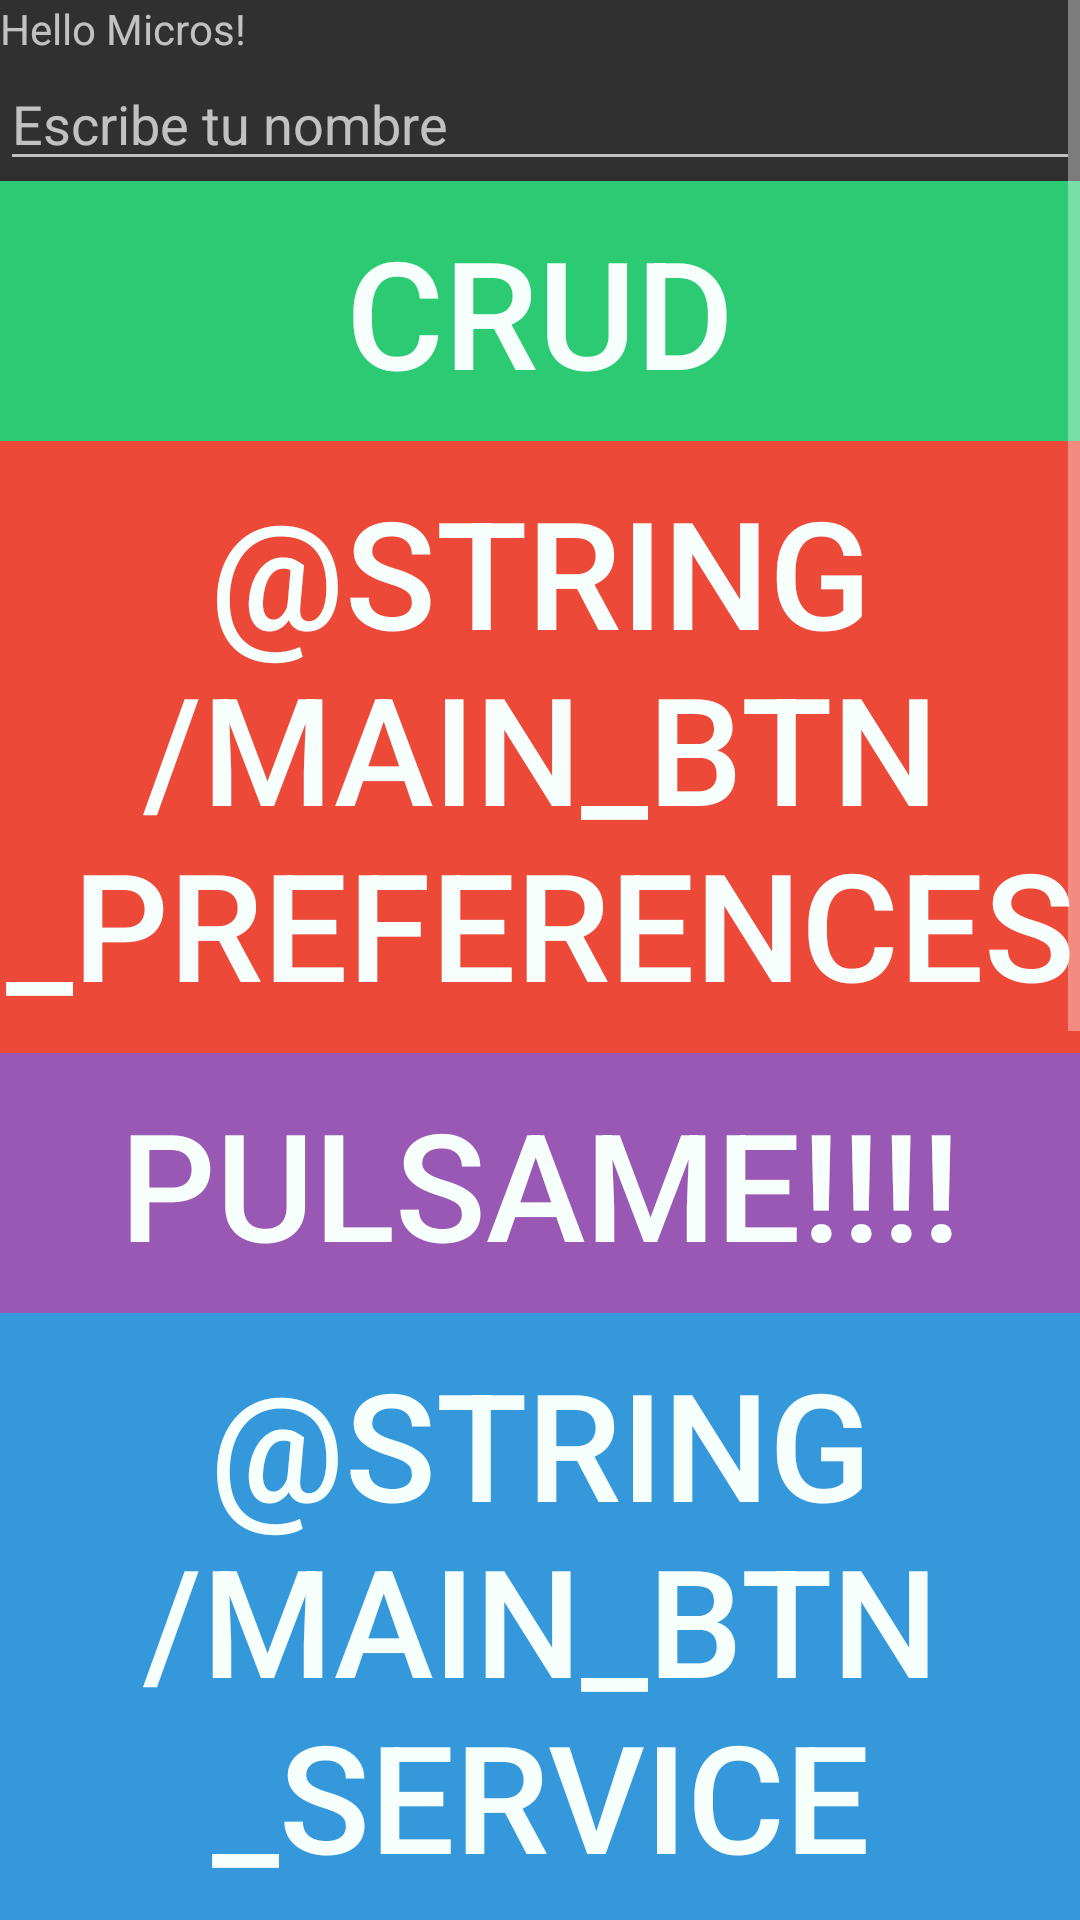

This screen was rendered from an Android layout file. Write that file and the resources it references.
<!-- AndroidManifest.xml: application theme AppTheme -->
<!-- res/layout/activity_main.xml -->
<LinearLayout xmlns:android="http://schemas.android.com/apk/res/android"
    xmlns:tools="http://schemas.android.com/tools"
    android:layout_width="match_parent"
    android:layout_height="match_parent"
    android:orientation="vertical"
    tools:context=".MainActivity">

    <ScrollView
        android:layout_width="wrap_content"
        android:layout_height="wrap_content"
        >


        <LinearLayout xmlns:android="http://schemas.android.com/apk/res/android"
            xmlns:tools="http://schemas.android.com/tools"
            android:layout_width="match_parent"
            android:layout_height="match_parent"
            android:orientation="vertical"
           >


        <TextView
            android:text="@string/hello_world"
            android:layout_width="match_parent"
            android:layout_height="wrap_content"
            android:id="@+id/main_tv_saludo" />


        <EditText
            android:layout_width="match_parent"
            android:layout_height="wrap_content"
            android:inputType="textPersonName"
            android:id="@+id/main_et_saludo"
            android:hint="Escribe tu nombre"
            android:textColor="@color/highlighted_text_material_light"
             />

        <Button
            style="@style/boton.verde"
            android:text="CRUD"
            android:id="@+id/main_btn_crud"
            />


        <Button
            style="@style/boton.rojo"
            android:text="@string/main_btn_preferences"
            android:id="@+id/main_btn_show_preferences"
            />


        <Button
            style="@style/boton"
            android:text="@string/main_btn_pulsar"
            android:id="@+id/main_btn_pulsar"
           />

            <Button
                style="@style/boton.azul"
                android:text="@string/main_btn_service"
                android:id="@+id/main_btn_service"
                />


        <Button
            android:text="@string/main_bt_actividad_nueva"
            android:id="@+id/main_btn_actividad"
            style="@style/boton.verde"
            />

        <Button
            style="@style/boton.azul"
            android:text="Dialogo"
            android:id="@+id/buttonDialog" />

        <Button
            android:text="Tostada"
            android:id="@+id/buttonToast"
            style="@style/boton.amarillo"
            />

        <Button
            style="@style/boton.rojo"
            android:text="Lista"
            android:id="@+id/buttonLista" />

        <Button
            style="@style/boton.gris"
            android:text="Lista Customizada"
            android:id="@+id/buttonListaCustom"
            android:onClick="llamarActivityListaCustom"
            />

         </LinearLayout>

</ScrollView>

</LinearLayout>
<!-- resources referenced by this layout -->
<resources>
  <string name="hello_world">Hello Micros!</string>
  <string name="main_bt_actividad_nueva">Nueva Actividad</string>
  <string name="main_btn_pulsar">Pulsame!!!!</string>
  <style name="boton">
          <item name="android:layout_width">match_parent</item>
          <item name="android:layout_height">wrap_content</item>
          <item name="android:layout_margin">0dp</item>
          <item name="android:background">@color/morau</item>
          <item name="android:textColor">@color/blanco</item>
          <item name="android:textSize">50dp</item>
          <item name="android:paddingTop">10dp</item>
          <item name="android:paddingBottom">10dp</item>
      </style>
  <style name="boton.amarillo">
          <item name="android:background">@color/amarillo</item>
      </style>
  <style name="boton.azul">
          <item name="android:background">@color/azul</item>
      </style>
  <style name="boton.gris">
          <item name="android:background">@color/gris</item>
      </style>
  <style name="boton.rojo">
          <item name="android:background">@color/rojo</item>
      </style>
  <style name="boton.verde">
          <item name="android:background">@color/verde</item>
      </style>
  <style name="AppTheme" parent="Theme.AppCompat.Light.DarkActionBar">
          
      </style>
  <color name="morau">#9A58B5</color>
  <color name="blanco">#F7FFFD</color>
  <color name="amarillo">#F1C30F</color>
  <color name="azul">#3598DB</color>
  <color name="gris">#354A5F</color>
  <color name="rojo">#ED4939</color>
  <color name="verde">#2BCA73</color>
</resources>
